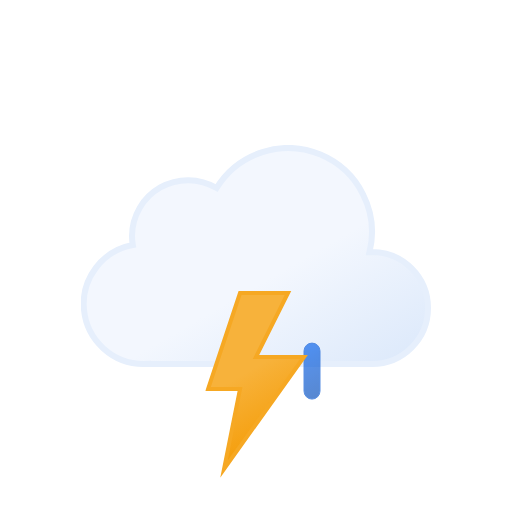
t = 0.00 s
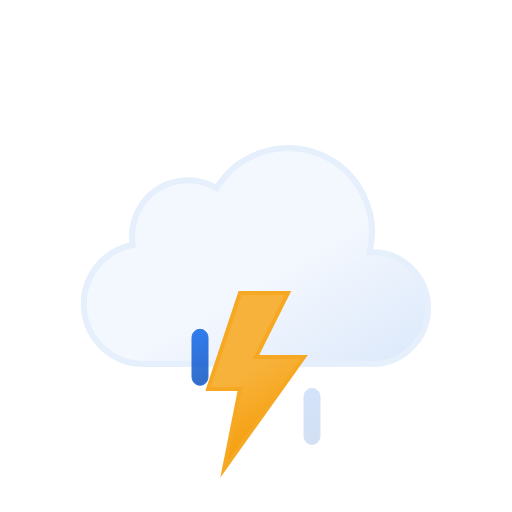
t = 0.25 s
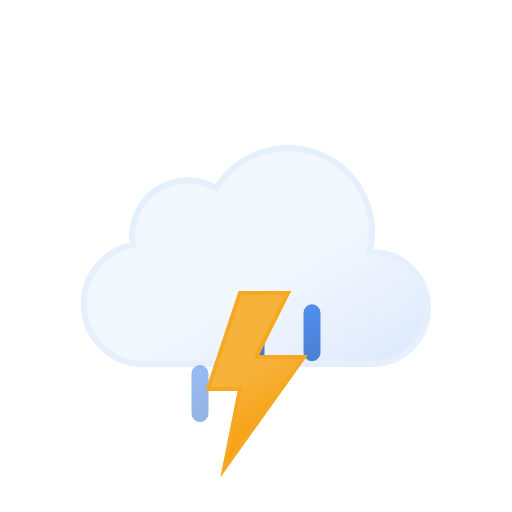
t = 0.46 s
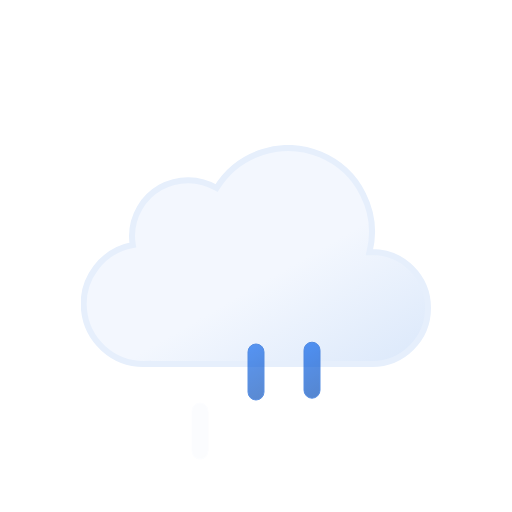
t = 0.67 s
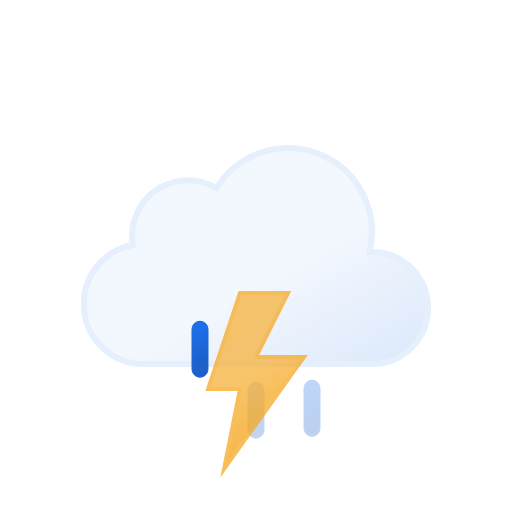
t = 0.88 s
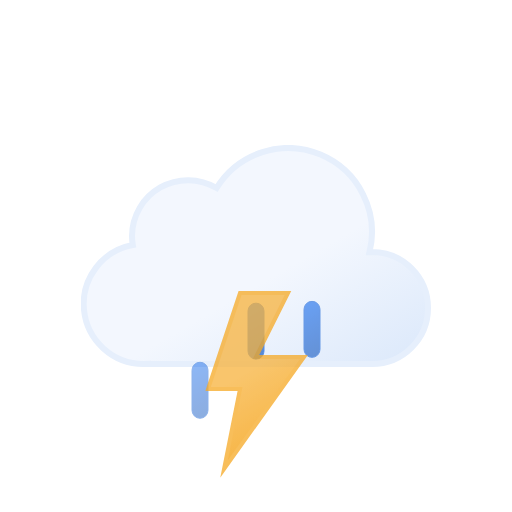
t = 1.11 s

The animated SVG that drew these frames (rendered in a browser with its animation timeline set to each time). Animation: 7 SMIL elements (animate=4,animateTransform=3); one cycle of 1.33 s, repeats indefinitely.

<svg xmlns="http://www.w3.org/2000/svg" xmlns:xlink="http://www.w3.org/1999/xlink" viewBox="0 0 512 512"><defs><linearGradient id="a" x1="99.5" x2="232.6" y1="30.7" y2="261.4" gradientUnits="userSpaceOnUse"><stop offset="0" stop-color="#f3f7fe"/><stop offset=".5" stop-color="#f3f7fe"/><stop offset="1" stop-color="#deeafb"/></linearGradient><linearGradient id="b" x1="8.7" x2="80.9" y1="17.1" y2="142.1" gradientUnits="userSpaceOnUse"><stop offset="0" stop-color="#f7b23b"/><stop offset=".5" stop-color="#f7b23b"/><stop offset="1" stop-color="#f59e0b"/></linearGradient><linearGradient id="c" x1="1381.3" x2="1399.5" y1="-1144.7" y2="-1097.4" gradientTransform="rotate(-9 8002.567 8233.063)" gradientUnits="userSpaceOnUse"><stop offset="0" stop-color="#0b65ed"/><stop offset=".5" stop-color="#0a5ad4"/><stop offset="1" stop-color="#0950bc"/></linearGradient><linearGradient xlink:href="#c" id="d" x1="1436.7" x2="1454.9" y1="-1137" y2="-1089.7" gradientTransform="rotate(-9 8009.537 8233.037)"/><linearGradient xlink:href="#c" id="e" x1="1492.1" x2="1510.3" y1="-1129.3" y2="-1082.1" gradientTransform="rotate(-9 8016.566 8233.078)"/><symbol id="f" viewBox="0 0 350 222"><path fill="url(#a)" stroke="#e6effc" stroke-miterlimit="10" stroke-width="6" d="m291 107-2.5.1A83.9 83.9 0 00135.6 43 56 56 0 0051 91a56.6 56.6 0 00.8 9A60 60 0 0063 219l4-.2v.2h224a56 56 0 000-112Z"/></symbol><symbol id="g" overflow="visible" viewBox="0 0 129 57"><path fill="url(#c)" stroke="#0a5ad4" stroke-miterlimit="10" d="M8.5 56.5a8 8 0 01-8-8v-40a8 8 0 0116 0v40a8 8 0 01-8 8Z" opacity="0"><animateTransform additive="sum" attributeName="transform" begin="0s" repeatCount="indefinite" dur=".67s" type="translate" values="0 -60; 0 60"/><animate attributeName="opacity" begin="0s" repeatCount="indefinite" dur=".67s" keyTimes="0; .25; 1" values="0; 1; 0"/></path><path fill="url(#d)" stroke="#0a5ad4" stroke-miterlimit="10" d="M64.5 56.5a8 8 0 01-8-8v-40a8 8 0 0116 0v40a8 8 0 01-8 8Z" opacity="0"><animateTransform additive="sum" attributeName="transform" begin=".33s" repeatCount="indefinite" dur=".67s" type="translate" values="0 -60; 0 60"/><animate attributeName="opacity" begin=".33s" repeatCount="indefinite" dur=".67s" keyTimes="0; .25; 1" values="0; 1; 0"/></path><path fill="url(#e)" stroke="#0a5ad4" stroke-miterlimit="10" d="M120.5 56.5a8 8 0 01-8-8v-40a8 8 0 0116 0v40a8 8 0 01-8 8Z" opacity="0"><animateTransform additive="sum" attributeName="transform" begin="-.33s" repeatCount="indefinite" dur=".67s" type="translate" values="0 -60; 0 60"/><animate attributeName="opacity" begin="-.33s" repeatCount="indefinite" dur=".67s" keyTimes="0; .25; 1" values="0; 1; 0"/></path></symbol><symbol id="h" viewBox="0 0 102.7 186.8"><path fill="url(#b)" stroke="#f6a823" stroke-miterlimit="10" stroke-width="4" d="m34.8 2-32 96h32l-16 80 80-112h-48l32-64h-48z"><animate attributeName="opacity" begin="0s" repeatCount="indefinite" dur="1.33s" keyTimes="0; .38; .5; .63; .75; .86; .94; 1" values="1; 1; 0; 1; 0; 1; 0; 1"/></path></symbol></defs><use xlink:href="#f" width="350" height="222" transform="translate(81 145)"/><use xlink:href="#g" width="129" height="57" transform="translate(191.5 343.5)"/><use xlink:href="#h" width="102.7" height="186.7" transform="translate(205.23 291)"/></svg>